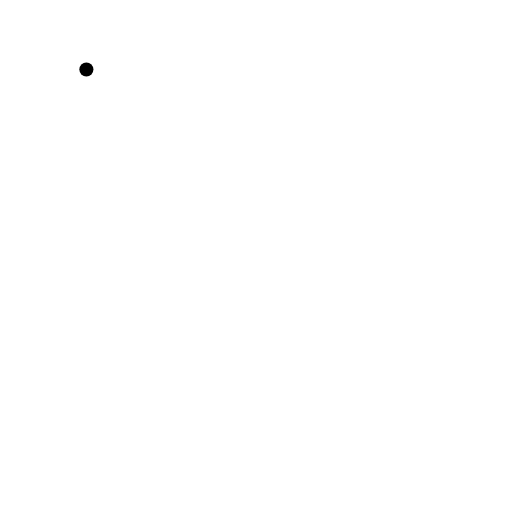
t = 0.00 s
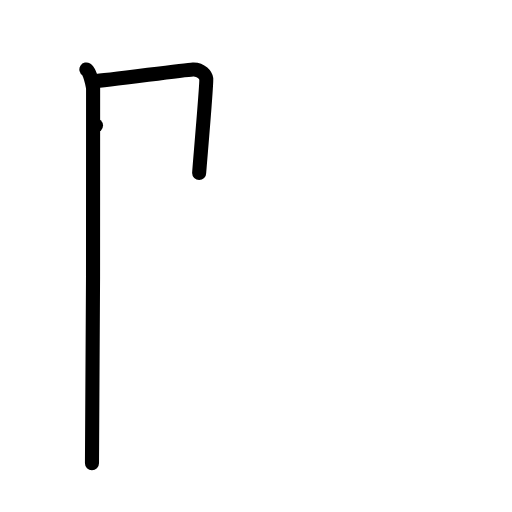
t = 2.00 s
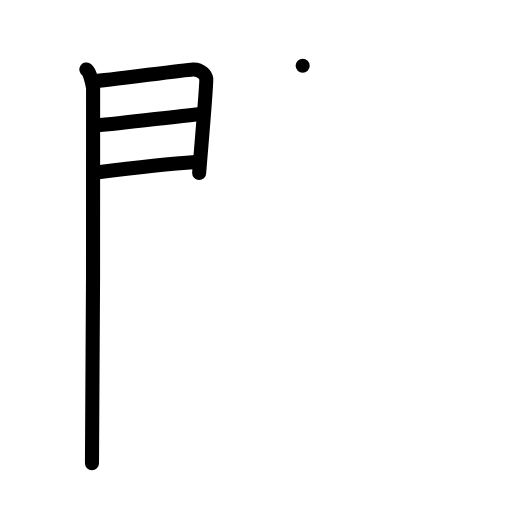
t = 4.00 s
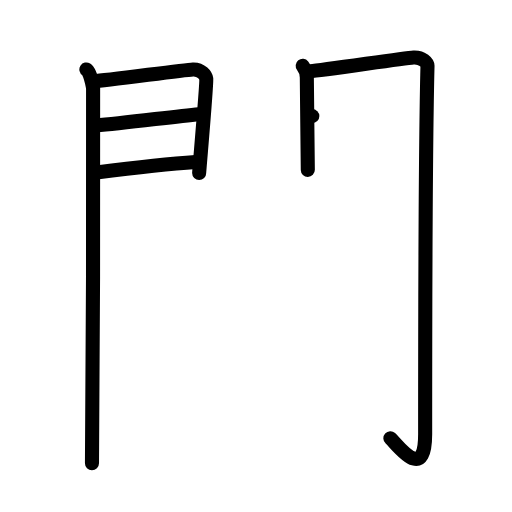
t = 6.00 s
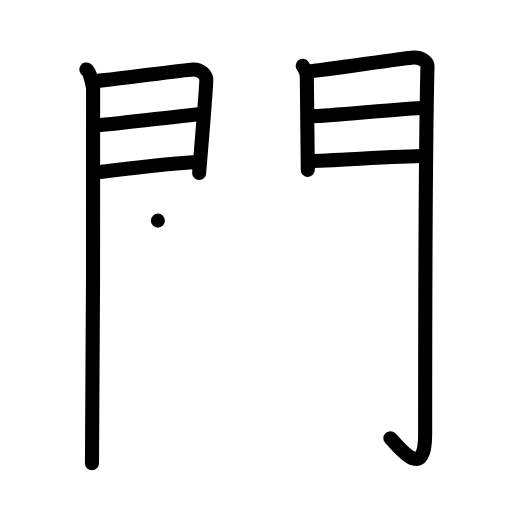
t = 8.00 s
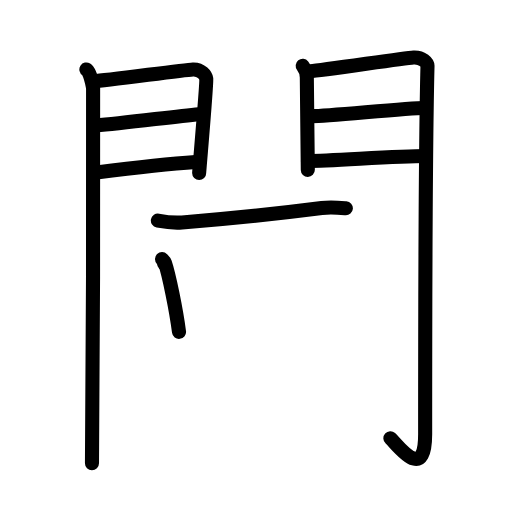
t = 10.00 s

The animated SVG that drew these frames (rendered in a browser with its animation timeline set to each time). Animation: 48 SMIL elements (animate=48); frames cover the first 10.00 s.

<?xml version="1.0" encoding="UTF-8"?>
<!--
AniKanjiVG is licensed by CC-BY-SA Paul C. Sommerhoff (https://bitbucket.org/sommerhoff/anikanjivg).
AniKanjiVG uses KanjiVG which is licensed by CC-BY-SA Ulrich Apel (http://kanjivg.tagaini.net).
See also http://creativecommons.org/licenses/by-sa/3.0/
-->
<svg xmlns:kvg='http://kanjivg.tagaini.net' xmlns='http://www.w3.org/2000/svg' width='109' height='109' viewBox='0 0 109 109' style='fill:none;stroke:#000000;stroke-width:3;stroke-linecap:round;stroke-linejoin:round;' id="kvg:kanji_095cc"><g id="kvg:095cc" kvg:element="闌"><g id="kvg:095cc-g1" kvg:element="門" kvg:position="kamae" kvg:radical="general"><g id="kvg:095cc-g2" kvg:position="left"><path id="kvg:095cc-s1" kvg:type="㇑" d="M18.39,14.79c0.73,0.46,1.28,2.98,1.43,3.9c0.15,0.93-0.09,74.14-0.24,79.94"><animate attributeName="d" begin="0.0s" dur="0.5s" from="M18.39,14.79C18.39,14.79,18.39,14.79,18.39,14.79" to="M18.39,14.79c0.73,0.46,1.28,2.98,1.43,3.9" />
<animate attributeName="d" begin="0.5s" dur="0.5s" from="M18.39,14.79c0.73,0.46,1.28,2.98,1.43,3.9c0,0,0,0,0,0,0" to="M18.39,14.79c0.73,0.46,1.28,2.98,1.43,3.9c0.15,0.93-0.09,74.14-0.24,79.94" />
</path>
<path id="kvg:095cc-s2" kvg:type="㇕a" d="M20.02,17.29c2.39-0.09,18.88-2.39,21.05-2.5c1.81-0.09,2.75,1.3,2.84,2c0.13,1.07-1.51,19.5-1.51,20.02"><animate attributeName="d" begin="1.0s" dur="0.3333333333333333s" from="M20.02,17.29C20.02,17.29,20.02,17.29,20.02,17.29" to="M20.02,17.29c2.39-0.09,18.88-2.39,21.05-2.5" />
<animate attributeName="d" begin="1.3333333333333333s" dur="0.3333333333333333s" from="M20.02,17.29c2.39-0.09,18.88-2.39,21.05-2.5c0,0,0,0,0,0,0" to="M20.02,17.29c2.39-0.09,18.88-2.39,21.05-2.5c1.81-0.09,2.75,1.3,2.84,2" />
<animate attributeName="d" begin="1.6666666666666665s" dur="0.3333333333333333s" from="M20.02,17.29c2.39-0.09,18.88-2.39,21.05-2.5c1.81-0.09,2.75,1.3,2.84,2c0,0,0,0,0,0,0" to="M20.02,17.29c2.39-0.09,18.88-2.39,21.05-2.5c1.81-0.09,2.75,1.3,2.84,2c0.13,1.07-1.51,19.5-1.51,20.02" />
<animate attributeName="d" begin="0s" dur="1.0s" from="M-100,-100" to="M-100,-100" />
</path>
<path id="kvg:095cc-s3" kvg:type="㇐a" d="M20.44,26.73c5.86-0.52,16.28-1.85,21.93-2.41"><animate attributeName="d" begin="2.0s" dur="1.0s" from="M20.44,26.73C20.44,26.73,20.44,26.73,20.44,26.73" to="M20.44,26.73c5.86-0.52,16.28-1.85,21.93-2.41" />
<animate attributeName="d" begin="0s" dur="2.0s" from="M-100,-100" to="M-100,-100" />
</path>
<path id="kvg:095cc-s4" kvg:type="㇐a" d="M20.52,36.73c7.94-1.01,14.1-1.77,21.12-2.23"><animate attributeName="d" begin="3.0s" dur="1.0s" from="M20.52,36.73C20.52,36.73,20.52,36.73,20.52,36.73" to="M20.52,36.73c7.94-1.01,14.1-1.77,21.12-2.23" />
<animate attributeName="d" begin="0s" dur="3.0s" from="M-100,-100" to="M-100,-100" />
</path>
</g>
<g id="kvg:095cc-g3" kvg:position="right"><path id="kvg:095cc-s5" kvg:type="㇑" d="M64.44,14.01c0.44,0.55,0.88,1.74,0.88,2.48c0,0.74,0.21,19.31,0.21,19.67"><animate attributeName="d" begin="4.0s" dur="0.5s" from="M64.44,14.01C64.44,14.01,64.44,14.01,64.44,14.01" to="M64.44,14.01c0.44,0.55,0.88,1.74,0.88,2.48" />
<animate attributeName="d" begin="4.5s" dur="0.5s" from="M64.44,14.01c0.44,0.55,0.88,1.74,0.88,2.48c0,0,0,0,0,0,0" to="M64.44,14.01c0.44,0.55,0.88,1.74,0.88,2.48c0,0.74,0.21,19.31,0.21,19.67" />
<animate attributeName="d" begin="0s" dur="4.0s" from="M-100,-100" to="M-100,-100" />
</path>
<path id="kvg:095cc-s6" kvg:type="㇆a" d="M66.05,15.16c2.49-0.11,19.71-2.79,21.99-2.92c1.9-0.11,2.98,1.15,2.97,1.8c-0.49,19.46-0.5,64.29-0.5,78.4c0,10.56-5.95,2.16-7.4,0.86"><animate attributeName="d" begin="5.0s" dur="0.25s" from="M66.05,15.16C66.05,15.16,66.05,15.16,66.05,15.16" to="M66.05,15.16c2.49-0.11,19.71-2.79,21.99-2.92" />
<animate attributeName="d" begin="5.25s" dur="0.25s" from="M66.05,15.16c2.49-0.11,19.71-2.79,21.99-2.92c0,0,0,0,0,0,0" to="M66.05,15.16c2.49-0.11,19.71-2.79,21.99-2.92c1.9-0.11,2.98,1.15,2.97,1.8" />
<animate attributeName="d" begin="5.5s" dur="0.25s" from="M66.05,15.16c2.49-0.11,19.71-2.79,21.99-2.92c1.9-0.11,2.98,1.15,2.97,1.8c0,0,0,0,0,0,0" to="M66.05,15.16c2.49-0.11,19.71-2.79,21.99-2.92c1.9-0.11,2.98,1.15,2.97,1.8c-0.49,19.46-0.5,64.29-0.5,78.4" />
<animate attributeName="d" begin="5.75s" dur="0.25s" from="M66.05,15.16c2.49-0.11,19.71-2.79,21.99-2.92c1.9-0.11,2.98,1.15,2.97,1.8c-0.49,19.46-0.5,64.29-0.5,78.4c0,0,0,0,0,0,0" to="M66.05,15.16c2.49-0.11,19.71-2.79,21.99-2.92c1.9-0.11,2.98,1.15,2.97,1.8c-0.49,19.46-0.5,64.29-0.5,78.4c0,10.56-5.95,2.16-7.4,0.86" />
<animate attributeName="d" begin="0s" dur="5.0s" from="M-100,-100" to="M-100,-100" />
</path>
<path id="kvg:095cc-s7" kvg:type="㇐a" d="M66.49,24.72c3.38,0,20.09-1.74,23.9-1.74"><animate attributeName="d" begin="6.0s" dur="1.0s" from="M66.49,24.72C66.49,24.72,66.49,24.72,66.49,24.72" to="M66.49,24.72c3.38,0,20.09-1.74,23.9-1.74" />
<animate attributeName="d" begin="0s" dur="6.0s" from="M-100,-100" to="M-100,-100" />
</path>
<path id="kvg:095cc-s8" kvg:type="㇐a" d="M65.55,34.26c4.99,0,18.59-1.06,25.05-1.06"><animate attributeName="d" begin="7.0s" dur="1.0s" from="M65.55,34.26C65.55,34.26,65.55,34.26,65.55,34.26" to="M65.55,34.26c4.99,0,18.59-1.06,25.05-1.06" />
<animate attributeName="d" begin="0s" dur="7.0s" from="M-100,-100" to="M-100,-100" />
</path>
</g>
</g>
<g id="kvg:095cc-g4" kvg:element="柬"><g id="kvg:095cc-g5" kvg:element="束" kvg:part="1"><g id="kvg:095cc-g6" kvg:element="木" kvg:part="1"><path id="kvg:095cc-s9" kvg:type="㇐" d="M33.61,46.97c1.81,0.34,3.47,0.52,5.14,0.39c7.09-0.55,22.4-2.13,29.75-3.07c1.81-0.23,3.93-0.05,5.13,0.04"><animate attributeName="d" begin="8.0s" dur="0.3333333333333333s" from="M33.61,46.97C33.61,46.97,33.61,46.97,33.61,46.97" to="M33.61,46.97c1.81,0.34,3.47,0.52,5.14,0.39" />
<animate attributeName="d" begin="8.333333333333334s" dur="0.3333333333333333s" from="M33.61,46.97c1.81,0.34,3.47,0.52,5.14,0.39c0,0,0,0,0,0,0" to="M33.61,46.97c1.81,0.34,3.47,0.52,5.14,0.39c7.09-0.55,22.4-2.13,29.75-3.07" />
<animate attributeName="d" begin="8.666666666666666s" dur="0.3333333333333333s" from="M33.61,46.97c1.81,0.34,3.47,0.52,5.14,0.39c7.09-0.55,22.4-2.13,29.75-3.07c0,0,0,0,0,0,0" to="M33.61,46.97c1.81,0.34,3.47,0.52,5.14,0.39c7.09-0.55,22.4-2.13,29.75-3.07c1.81-0.23,3.93-0.05,5.13,0.04" />
<animate attributeName="d" begin="0s" dur="8.0s" from="M-100,-100" to="M-100,-100" />
</path>
</g>
<g id="kvg:095cc-g7" kvg:element="口" kvg:part="1"><path id="kvg:095cc-s10" kvg:type="㇑" d="M34.49,55.16c0.25,0.26,0.51,0.47,0.62,0.79c0.87,2.56,2.41,10.11,3,14.7"><animate attributeName="d" begin="9.0s" dur="0.5s" from="M34.49,55.16C34.49,55.16,34.49,55.16,34.49,55.16" to="M34.49,55.16c0.25,0.26,0.51,0.47,0.62,0.79" />
<animate attributeName="d" begin="9.5s" dur="0.5s" from="M34.49,55.16c0.25,0.26,0.51,0.47,0.62,0.79c0,0,0,0,0,0,0" to="M34.49,55.16c0.25,0.26,0.51,0.47,0.62,0.79c0.87,2.56,2.41,10.11,3,14.7" />
<animate attributeName="d" begin="0s" dur="9.0s" from="M-100,-100" to="M-100,-100" />
</path>
<path id="kvg:095cc-s11" kvg:type="㇕" d="M34.93,56.11c7.53-1.03,32.05-3.3,35-3.54c1.83-0.15,2.79,0.85,2.5,2.28c-0.83,4.15-2.24,10.39-3.26,13.2"><animate attributeName="d" begin="10.0s" dur="0.3333333333333333s" from="M34.93,56.11C34.93,56.11,34.93,56.11,34.93,56.11" to="M34.93,56.11c7.53-1.03,32.05-3.3,35-3.54" />
<animate attributeName="d" begin="10.333333333333334s" dur="0.3333333333333333s" from="M34.93,56.11c7.53-1.03,32.05-3.3,35-3.54c0,0,0,0,0,0,0" to="M34.93,56.11c7.53-1.03,32.05-3.3,35-3.54c1.83-0.15,2.79,0.85,2.5,2.28" />
<animate attributeName="d" begin="10.666666666666666s" dur="0.3333333333333333s" from="M34.93,56.11c7.53-1.03,32.05-3.3,35-3.54c1.83-0.15,2.79,0.85,2.5,2.28c0,0,0,0,0,0,0" to="M34.93,56.11c7.53-1.03,32.05-3.3,35-3.54c1.83-0.15,2.79,0.85,2.5,2.28c-0.83,4.15-2.24,10.39-3.26,13.2" />
<animate attributeName="d" begin="0s" dur="10.0s" from="M-100,-100" to="M-100,-100" />
</path>
</g>
</g>
<path id="kvg:095cc-s12" kvg:type="㇔" d="M42.3,58.99c1.68,1.05,4.34,4.31,4.76,5.94"><animate attributeName="d" begin="11.0s" dur="1.0s" from="M42.3,58.99C42.3,58.99,42.3,58.99,42.3,58.99" to="M42.3,58.99c1.68,1.05,4.34,4.31,4.76,5.94" />
<animate attributeName="d" begin="0s" dur="11.0s" from="M-100,-100" to="M-100,-100" />
</path>
<path id="kvg:095cc-s13" kvg:type="㇒" d="M63.6,56.68c0.01,0.18,0.02,0.45-0.02,0.71c-0.26,1.49-1.74,4.76-3.76,6.76"><animate attributeName="d" begin="12.0s" dur="0.5s" from="M63.6,56.68C63.6,56.68,63.6,56.68,63.6,56.68" to="M63.6,56.68c0.01,0.18,0.02,0.45-0.02,0.71" />
<animate attributeName="d" begin="12.5s" dur="0.5s" from="M63.6,56.68c0.01,0.18,0.02,0.45-0.02,0.71c0,0,0,0,0,0,0" to="M63.6,56.68c0.01,0.18,0.02,0.45-0.02,0.71c-0.26,1.49-1.74,4.76-3.76,6.76" />
<animate attributeName="d" begin="0s" dur="12.0s" from="M-100,-100" to="M-100,-100" />
</path>
<g id="kvg:095cc-g8" kvg:element="束"><g id="kvg:095cc-g9" kvg:element="口" kvg:part="2"><path id="kvg:095cc-s14" kvg:type="㇐" d="M38.42,69.33c8.21-0.58,23.2-2.18,30.88-2.47"><animate attributeName="d" begin="13.0s" dur="1.0s" from="M38.42,69.33C38.42,69.33,38.42,69.33,38.42,69.33" to="M38.42,69.33c8.21-0.58,23.2-2.18,30.88-2.47" />
<animate attributeName="d" begin="0s" dur="13.0s" from="M-100,-100" to="M-100,-100" />
</path>
</g>
<g id="kvg:095cc-g10" kvg:element="木" kvg:part="2"><path id="kvg:095cc-s15" kvg:type="㇑" d="M52.04,38.5c0.78,0.32,1.25,1.46,1.41,2.1c0.16,0.65,0,50.6-0.16,54.65"><animate attributeName="d" begin="14.0s" dur="0.5s" from="M52.04,38.5C52.04,38.5,52.04,38.5,52.04,38.5" to="M52.04,38.5c0.78,0.32,1.25,1.46,1.41,2.1" />
<animate attributeName="d" begin="14.5s" dur="0.5s" from="M52.04,38.5c0.78,0.32,1.25,1.46,1.41,2.1c0,0,0,0,0,0,0" to="M52.04,38.5c0.78,0.32,1.25,1.46,1.41,2.1c0.16,0.65,0,50.6-0.16,54.65" />
<animate attributeName="d" begin="0s" dur="14.0s" from="M-100,-100" to="M-100,-100" />
</path>
<path id="kvg:095cc-s16" kvg:type="㇒" d="M53.3,68.59c-4,7.13-14.4,17.21-22.72,21.24"><animate attributeName="d" begin="15.0s" dur="1.0s" from="M53.3,68.59C53.3,68.59,53.3,68.59,53.3,68.59" to="M53.3,68.59c-4,7.13-14.4,17.21-22.72,21.24" />
<animate attributeName="d" begin="0s" dur="15.0s" from="M-100,-100" to="M-100,-100" />
</path>
<path id="kvg:095cc-s17" kvg:type="㇏" d="M53.14,68.9c2.96,2.43,15.7,14.24,18.92,16.63c1.09,0.81,2.03,1.16,3.12,1.39"><animate attributeName="d" begin="16.0s" dur="0.5s" from="M53.14,68.9C53.14,68.9,53.14,68.9,53.14,68.9" to="M53.14,68.9c2.96,2.43,15.7,14.24,18.92,16.63" />
<animate attributeName="d" begin="16.5s" dur="0.5s" from="M53.14,68.9c2.96,2.43,15.7,14.24,18.92,16.63c0,0,0,0,0,0,0" to="M53.14,68.9c2.96,2.43,15.7,14.24,18.92,16.63c1.09,0.81,2.03,1.16,3.12,1.39" />
<animate attributeName="d" begin="0s" dur="16.0s" from="M-100,-100" to="M-100,-100" />
</path>
</g>
</g>
</g>
</g>
</svg>
